Dataset: PlantVillage_Augmented_Dataset (GitHub, devnamanthakur/Potato-Leaf-Disease-Detection-DWM). Classes: early blight, healthy, late blight.

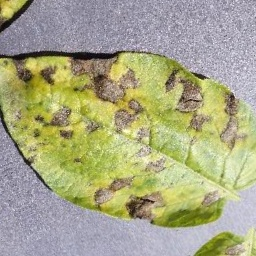
Label: early blight

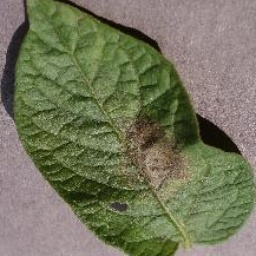
Label: late blight

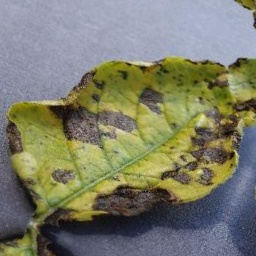
Label: early blight

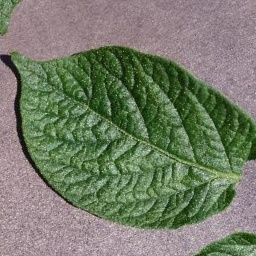
Label: healthy

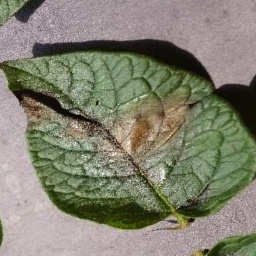
Label: late blight

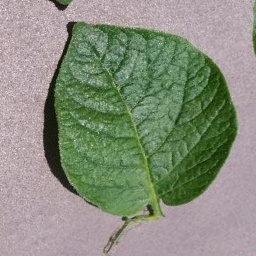
Label: healthy
